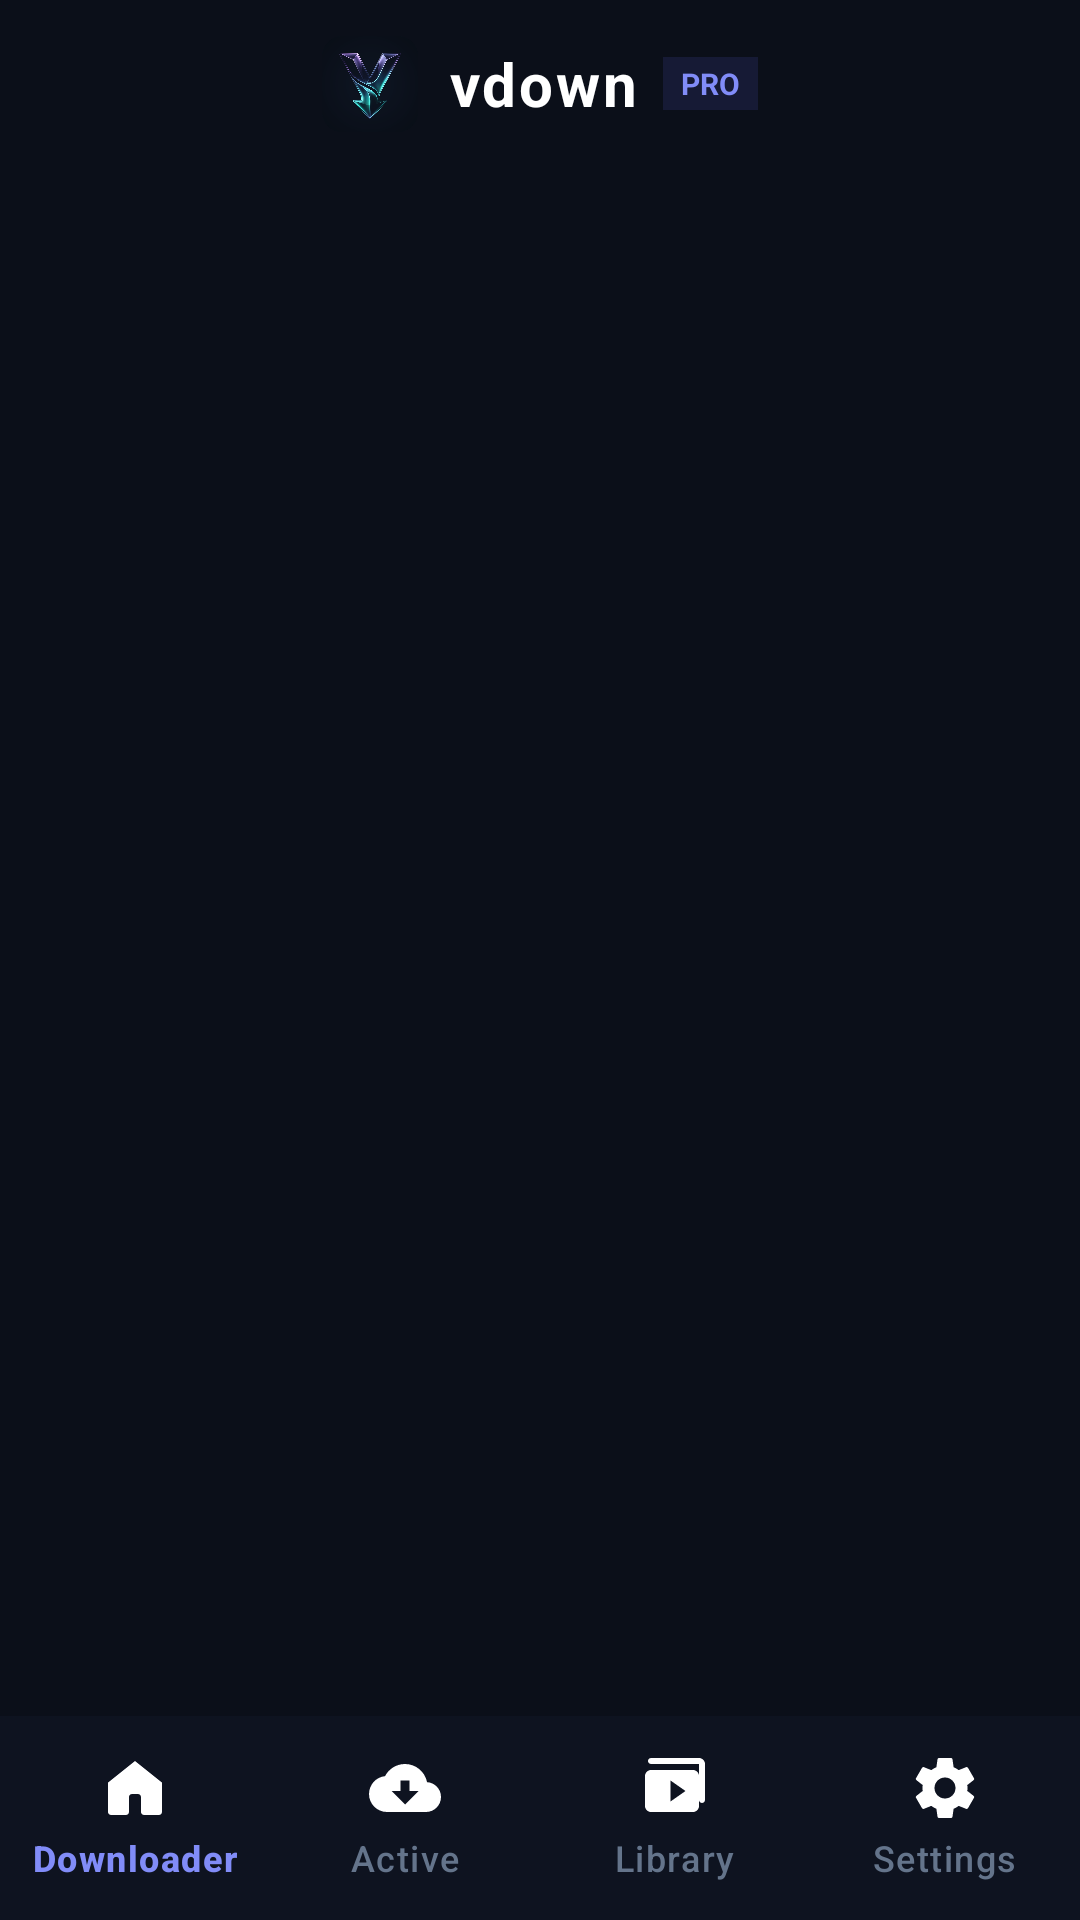

Android layout source for this screen:
<!-- AndroidManifest.xml: application theme Theme.VDown -->
<!-- res/layout/activity_main.xml -->
<?xml version="1.0" encoding="utf-8"?>
<androidx.coordinatorlayout.widget.CoordinatorLayout xmlns:android="http://schemas.android.com/apk/res/android"
    xmlns:app="http://schemas.android.com/apk/res-auto"
    android:layout_width="match_parent"
    android:layout_height="match_parent"
    android:background="@color/bg_dark">

    <com.google.android.material.appbar.AppBarLayout
        android:layout_width="match_parent"
        android:layout_height="wrap_content"
        android:background="@color/bg_dark"
        app:elevation="0dp">

        <LinearLayout
            android:layout_width="match_parent"
            android:layout_height="56dp"
            android:gravity="center"
            android:orientation="horizontal"
            android:paddingHorizontal="16dp">

            <ImageView
                android:layout_width="32dp"
                android:layout_height="32dp"
                android:layout_marginEnd="10dp"
                android:src="@drawable/app_logo" />

            <TextView
                android:layout_width="wrap_content"
                android:layout_height="wrap_content"
                android:letterSpacing="0.05"
                android:text="@string/app_name"
                android:textColor="@color/white"
                android:textSize="20sp"
                android:textStyle="bold" />

            <TextView
                android:layout_width="wrap_content"
                android:layout_height="wrap_content"
                android:layout_marginStart="8dp"
                android:background="#206366F1"
                android:paddingHorizontal="6dp"
                android:paddingVertical="2dp"
                android:text="PRO"
                android:textColor="@color/primary_light"
                android:textSize="10sp"
                android:textStyle="bold" />

        </LinearLayout>

    </com.google.android.material.appbar.AppBarLayout>

    <FrameLayout
        android:id="@+id/fragment_container"
        android:layout_width="match_parent"
        android:layout_height="match_parent"
        android:layout_marginBottom="68dp"
        app:layout_behavior="@string/appbar_scrolling_view_behavior" />

    <com.google.android.material.bottomnavigation.BottomNavigationView
        android:id="@+id/bottom_navigation"
        style="@style/Widget.VDown.BottomNavigationView"
        android:layout_width="match_parent"
        android:layout_height="68dp"
        android:layout_gravity="bottom"
        app:elevation="12dp"
        app:itemActiveIndicatorStyle="@style/Widget.VDown.ActiveIndicator"
        app:itemIconTint="@color/bottom_nav_icon_color"
        app:itemTextColor="@color/bottom_nav_text_color"
        app:labelVisibilityMode="labeled"
        app:menu="@menu/bottom_nav_menu" />

</androidx.coordinatorlayout.widget.CoordinatorLayout>
<!-- resources referenced by this layout -->
<resources>
  <color name="bg_dark">#0B0F19</color>
  <color name="primary_light">#818CF8</color>
  <color name="white">#FFFFFF</color>
  <!-- drawable app_logo: png bitmap (drawable, 132644 bytes) -->
  <string name="app_name">vdown</string>
  <style name="Widget.VDown.ActiveIndicator" parent="Widget.Material3.BottomNavigationView.ActiveIndicator">
          <item name="android:color">@color/nav_active_indicator</item>
          <item name="android:width">54dp</item>
          <item name="android:height">32dp</item>
          <item name="shapeAppearance">@style/ShapeAppearance.VDown.NavIndicator</item>
      </style>
  <style name="Widget.VDown.BottomNavigationView" parent="Widget.Material3.BottomNavigationView">
          <item name="itemActiveIndicatorStyle">@style/Widget.VDown.ActiveIndicator</item>
          <item name="itemIconTint">@color/bottom_nav_icon_color</item>
          <item name="itemTextColor">@color/bottom_nav_text_color</item>
          <item name="itemRippleColor">@color/nav_ripple</item>
          <item name="android:background">@color/nav_bg</item>
          <item name="elevation">12dp</item>
      </style>
  <style name="Theme.VDown" parent="Theme.Material3.DayNight.NoActionBar">
          <item name="colorPrimary">@color/primary</item>
          <item name="colorPrimaryVariant">@color/primary_dark</item>
          <item name="colorOnPrimary">@color/white</item>
          <item name="colorSecondary">@color/secondary</item>
          <item name="colorOnSecondary">@color/black</item>
          <item name="android:statusBarColor">@color/bg_light</item>
          <item name="android:windowLightStatusBar">true</item>
          <item name="android:navigationBarColor">@color/nav_bg</item>
          <item name="android:windowLightNavigationBar">false</item>
          <item name="android:windowBackground">@color/bg_light</item>
          <item name="colorSurface">@color/surface_light</item>
          <item name="colorOnSurface">@color/text_primary_light</item>
  
          
          <item name="bottomNavigationStyle">@style/Widget.VDown.BottomNavigationView</item>
      </style>
  <color name="nav_active_indicator">#6366F1</color>
  <style name="ShapeAppearance.VDown.NavIndicator" parent="ShapeAppearance.Material3.Corner.Full">
          <item name="cornerSize">16dp</item>
      </style>
  <color name="nav_ripple">#206366F1</color>
  <color name="nav_bg">#0E1320</color>
  <color name="primary">#6366F1</color>
  <color name="primary_dark">#4F46E5</color>
  <color name="secondary">#06B6D4</color>
  <color name="black">#000000</color>
  <color name="bg_light">#F8FAFC</color>
  <color name="surface_light">#FFFFFF</color>
  <color name="text_primary_light">#0F172A</color>
</resources>
